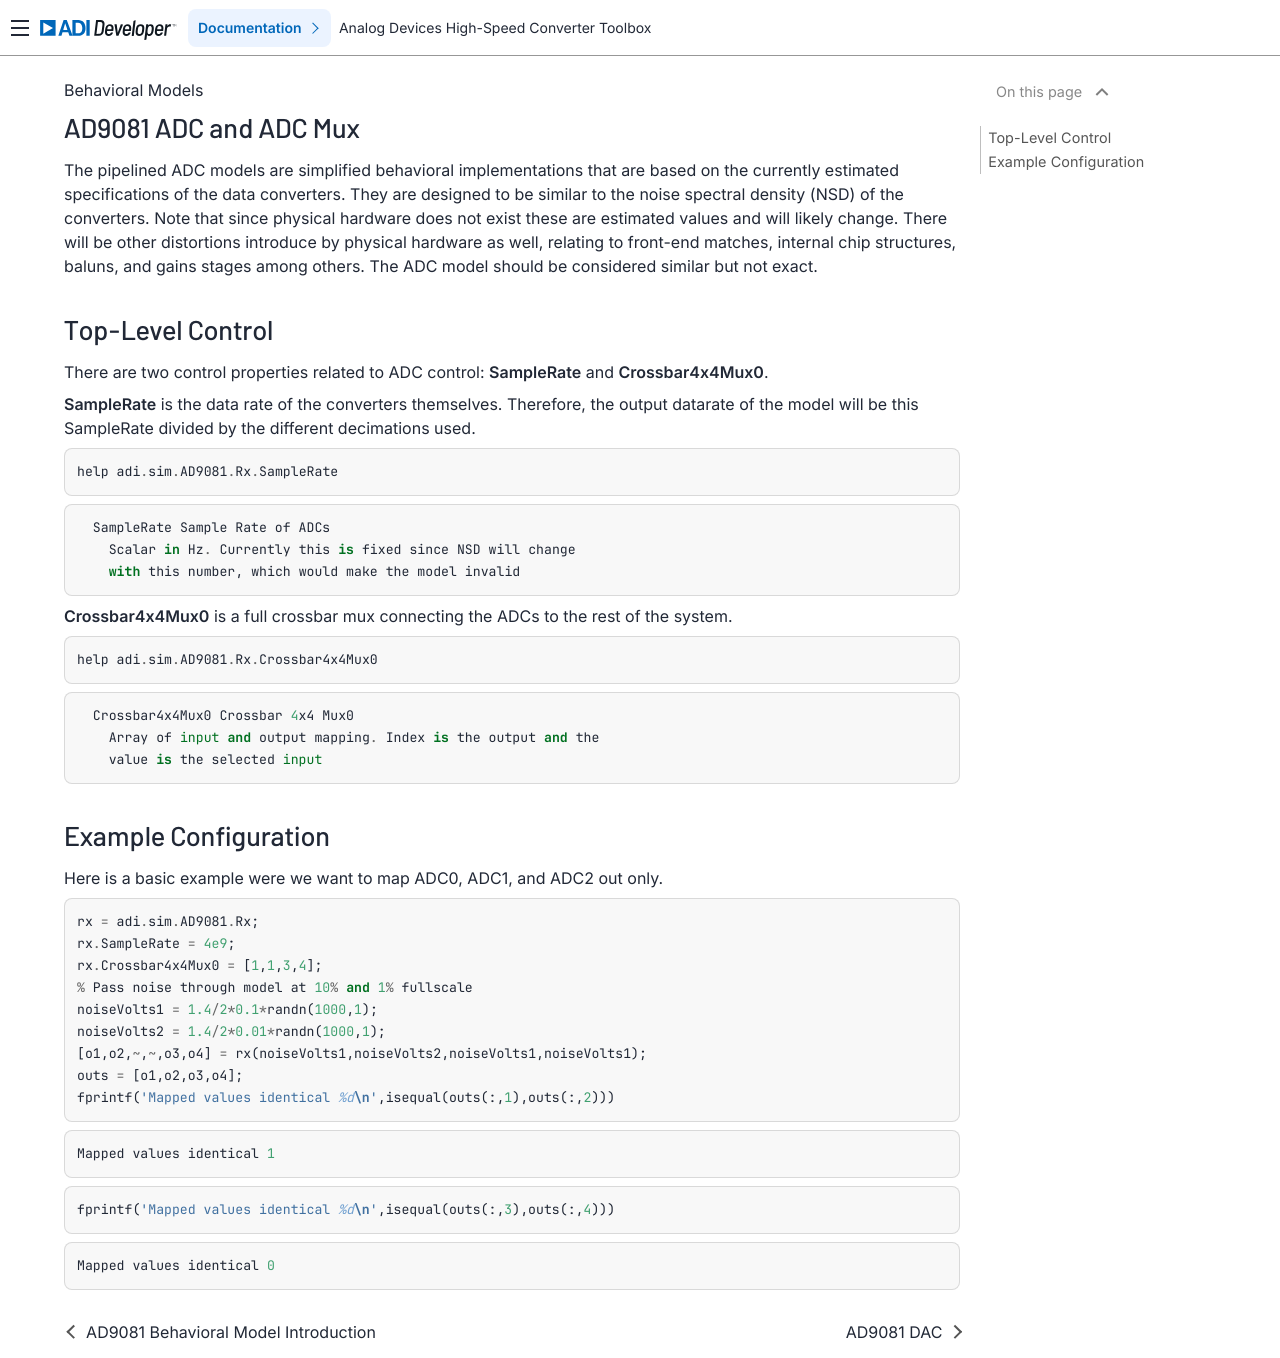

repository: analogdevicesinc/HighSpeedConverterToolbox · page: master/models/ad9081/adc.tex.html · generator: sphinx

# AD9081 ADC and ADC Mux


The pipelined ADC models are simplied behavioral implementations that are based on the currently estimated specifications of the data converters. They are designed to be similar to the noise spectral density (NSD) of the converters. Note that since physical hardware does not exist these are estimated values and will likely change. There will be other distortions introduce by physical hardware as well, relating to front-end matches, internal chip structures, baluns, and gains stages among others. The ADC model should be considered similar but not exact.


# Top-Level Control


There are two control properties related to ADC control: **SampleRate** and **Crossbar4x4Mux0**.




**SampleRate** is the data rate of the converters themselves. Therefore, the output datarate of the model will be this SampleRate divided by the different decimations used.



```python
help adi.sim.AD9081.Rx.SampleRate
```


```
  SampleRate Sample Rate of ADCs
    Scalar in Hz. Currently this is fixed since NSD will change
    with this number, which would make the model invalid
```



**Crossbar4x4Mux0** is a full crossbar mux connecting the ADCs to the rest of the system.



```python
help adi.sim.AD9081.Rx.Crossbar4x4Mux0
```


```
  Crossbar4x4Mux0 Crossbar 4x4 Mux0
    Array of input and output mapping. Index is the output and the
    value is the selected input
```

# Example Configuration


Here is a basic example were we want to map ADC0, ADC1, and ADC2 out only.



```python
rx = adi.sim.AD9081.Rx;
rx.SampleRate = 4e9;
rx.Crossbar4x4Mux0 = [1,1,3,4];
% Pass noise through model at 10% and 1% fullscale
noiseVolts1 = 1.4/2*0.1*randn(1000,1);
noiseVolts2 = 1.4/2*0.01*randn(1000,1);
[o1,o2,~,~,o3,o4] = rx(noiseVolts1,noiseVolts2,noiseVolts1,noiseVolts1);
outs = [o1,o2,o3,o4];
fprintf('Mapped values identical %d\n',isequal(outs(:,1),outs(:,2)))
```


```
Mapped values identical 1
```


```python
fprintf('Mapped values identical %d\n',isequal(outs(:,3),outs(:,4)))
```


```
Mapped values identical 0
```
